Run: headless pygame with SDL's dummy video driver; simulated clock (each Clock.tick advances the game by its frame time, no real sleeping); random seed 0; keys injected as events and as key.get_pressed() state; mouse plan: one left click at the window centre at the start of phase 2, then a move to the lower-right quarter at the start of phase 3.
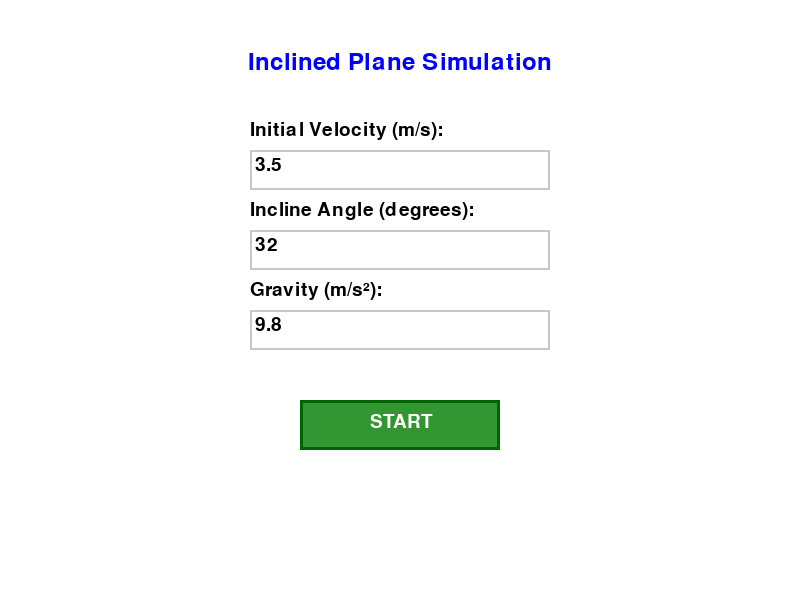
Frame 1 of 4 · flips 1–60 · no input
Frame 2 of 4 · flips 61–180 · clicked the window centre · tapped SPACE, RETURN · held RIGHT (→), D · screen unchanged from frame 1, image omitted
Frame 3 of 4 · flips 181–300 · moved the mouse to the lower-right quarter · held DOWN (↓), S · screen unchanged from frame 2, image omitted
Frame 4 of 4 · flips 301–420 · held LEFT (←), A, UP (↑), W · screen unchanged from frame 3, image omitted

The pygame program that drew these frames:

import pygame
import math

pygame.init()

WIDTH, HEIGHT = 800, 600
screen = pygame.display.set_mode((WIDTH, HEIGHT))
pygame.display.set_caption("Inclined Plane Simulation")
clock = pygame.time.Clock()

font = pygame.font.Font(None, 36)
small_font = pygame.font.Font(None, 28)

class InputBox:
    def __init__(self, x, y, w, h, label, default=''):
        self.rect = pygame.Rect(x, y, w, h)
        self.color_inactive = (200, 200, 200)
        self.color_active = (100, 150, 255)
        self.color = self.color_inactive
        self.text = default
        self.label = label
        self.active = False

    def handle_event(self, event):
        if event.type == pygame.MOUSEBUTTONDOWN:
            self.active = self.rect.collidepoint(event.pos)
            self.color = self.color_active if self.active else self.color_inactive
        if event.type == pygame.KEYDOWN and self.active:
            if event.key == pygame.K_BACKSPACE:
                self.text = self.text[:-1]
            elif event.key == pygame.K_RETURN:
                return True
            elif event.unicode.isdigit() or event.unicode in '.-':
                self.text += event.unicode
        return False

    def draw(self, screen):
        label_surf = small_font.render(self.label, True, (0, 0, 0))
        screen.blit(label_surf, (self.rect.x, self.rect.y - 30))
        pygame.draw.rect(screen, self.color, self.rect, 2)
        text_surf = small_font.render(self.text, True, (0, 0, 0))
        screen.blit(text_surf, (self.rect.x + 5, self.rect.y + 5))

    def get_value(self):
        try:
            return float(self.text)
        except:
            return 0.0

input_boxes = [
    InputBox(250, 150, 300, 40, "Initial Velocity (m/s):", "3.5"),
    InputBox(250, 230, 300, 40, "Incline Angle (degrees):", "32"),
    InputBox(250, 310, 300, 40, "Gravity (m/s²):", "9.8")
]

start_button = pygame.Rect(300, 400, 200, 50)
repeat_button = pygame.Rect(300, 500, 200, 50)

state = "INPUT"
running = True
t = 0
animation_complete = False

while running:
    for event in pygame.event.get():
        if event.type == pygame.QUIT:
            running = False

        if state == "INPUT":
            for box in input_boxes:
                if box.handle_event(event):
                    pass

            if event.type == pygame.MOUSEBUTTONDOWN:
                if start_button.collidepoint(event.pos):
                    v0 = input_boxes[0].get_value()
                    theta = input_boxes[1].get_value()
                    g = input_boxes[2].get_value()

                    theta_rad = math.radians(theta)
                    a = -g * math.sin(theta_rad)
                    distance = -v0**2 / (2 * a)
                    time_to_max = -v0 / a
                    return_velocity = v0

                    state = "RESULTS"
                    results_timer = pygame.time.get_ticks()

        elif state == "RESULTS":
            if event.type == pygame.MOUSEBUTTONDOWN or (pygame.time.get_ticks() - results_timer > 3000):
                state = "ANIMATION"
                t = 0
                animation_complete = False

        elif state == "ANIMATION":
            if event.type == pygame.MOUSEBUTTONDOWN and animation_complete:
                if repeat_button.collidepoint(event.pos):
                    t = 0
                    animation_complete = False

    screen.fill((255, 255, 255))

    if state == "INPUT":
        title = font.render("Inclined Plane Simulation", True, (0, 0, 255))
        screen.blit(title, (WIDTH // 2 - title.get_width() // 2, 50))

        for box in input_boxes:
            box.draw(screen)

        mouse_pos = pygame.mouse.get_pos()
        button_color = (100, 200, 100) if start_button.collidepoint(mouse_pos) else (50, 150, 50)
        pygame.draw.rect(screen, button_color, start_button)
        pygame.draw.rect(screen, (0, 100, 0), start_button, 3)
        button_text = small_font.render("START", True, (255, 255, 255))
        screen.blit(button_text, (start_button.x + 70, start_button.y + 12))

    elif state == "RESULTS":
        title = font.render("Results", True, (0, 0, 255))
        screen.blit(title, (WIDTH // 2 - title.get_width() // 2, 100))

        results = [
            f"(a) Distance: {distance:.3f} m",
            f"(b) Time: {time_to_max:.3f} s",
            f"(c) Return Velocity: {return_velocity:.3f} m/s"
        ]

        for i, result in enumerate(results):
            text = small_font.render(result, True, (0, 150, 0))
            screen.blit(text, (WIDTH // 2 - text.get_width() // 2, 200 + i * 50))

        hint = small_font.render("Click or wait to see animation...", True, (150, 150, 150))
        screen.blit(hint, (WIDTH // 2 - hint.get_width() // 2, 450))

    elif state == "ANIMATION":
        if not animation_complete:
            if t <= time_to_max:
                s = v0 * t + 0.5 * a * t**2
                v = v0 + a * t
                direction = "UP"
            else:
                t_return = t - time_to_max
                s = distance - (0.5 * (-a) * t_return**2)
                s = max(0, s)
                v = -a * t_return
                direction = "DOWN"

            if t >= time_to_max * 2:
                animation_complete = True
                s = 0
                v = 0
        else:
            s = 0
            v = 0
            direction = "COMPLETE"

        scale = 100
        start_x = 100
        start_y = 500

        incline_length = distance * scale + 100
        end_x = start_x + incline_length * math.cos(theta_rad)
        end_y = start_y - incline_length * math.sin(theta_rad)

        pygame.draw.line(screen, (100, 100, 100), (start_x, start_y), (end_x, end_y), 3)
        pygame.draw.line(screen, (200, 200, 200), (start_x - 50, start_y), (start_x + incline_length, start_y), 1)

        obj_x = start_x + s * scale * math.cos(theta_rad)
        obj_y = start_y - s * scale * math.sin(theta_rad)

        pygame.draw.circle(screen, (255, 0, 0), (int(obj_x), int(obj_y)), 15)
        pygame.draw.circle(screen, (100, 0, 0), (int(obj_x), int(obj_y)), 15, 2)

        texts = [
            f"Time: {t:.2f}s / {time_to_max * 2:.2f}s",
            f"Position: {s:.3f}m / {distance:.3f}m",
            f"Velocity: {abs(v):.2f}m/s {direction}",
            f"Angle: {theta}°"
        ]

        for i, text_str in enumerate(texts):
            text = small_font.render(text_str, True, (0, 0, 0))
            screen.blit(text, (10, 20 + i * 30))

        title = font.render("Inclined Plane Motion", True, (0, 0, 255))
        screen.blit(title, (WIDTH - 350, 20))

        if animation_complete:
            mouse_pos = pygame.mouse.get_pos()
            button_color = (100, 150, 255) if repeat_button.collidepoint(mouse_pos) else (50, 100, 200)
            pygame.draw.rect(screen, button_color, repeat_button)
            pygame.draw.rect(screen, (0, 50, 150), repeat_button, 3)
            button_text = small_font.render("REPEAT", True, (255, 255, 255))
            screen.blit(button_text, (repeat_button.x + 60, repeat_button.y + 12))
        else:
            t += 1 / 60

    pygame.display.flip()
    clock.tick(60)

pygame.quit()
